Run: headless pygame with SDL's dummy video driver; simulated clock (each Clock.tick advances the game by its frame time, no real sleeping); random seed 0; keys injected as events and as key.get_pressed() state; mouse plan: one left click at the window centre at the start of phase 2, then a move to the lower-right quarter at the start of phase 3.
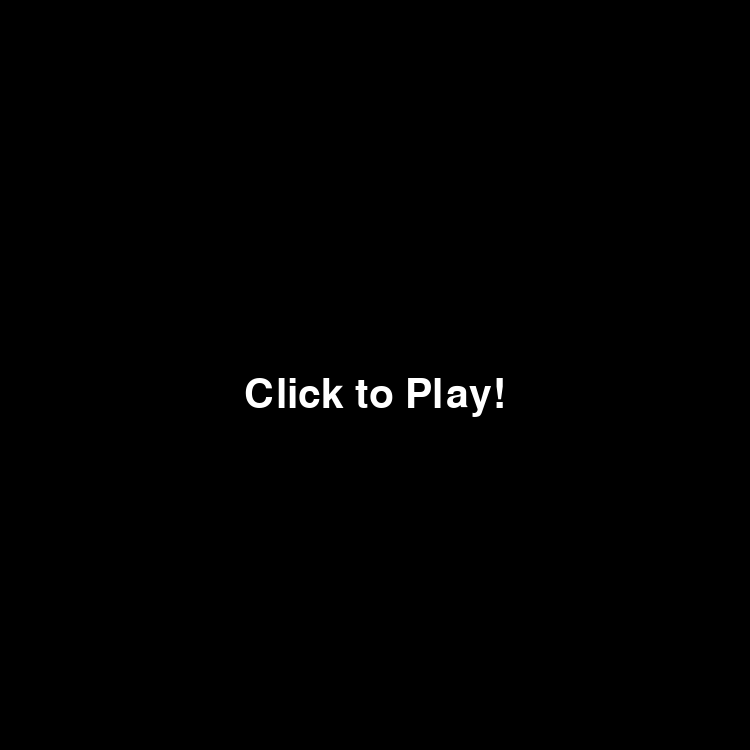
Frame 1 of 4 · flips 1–60 · no input
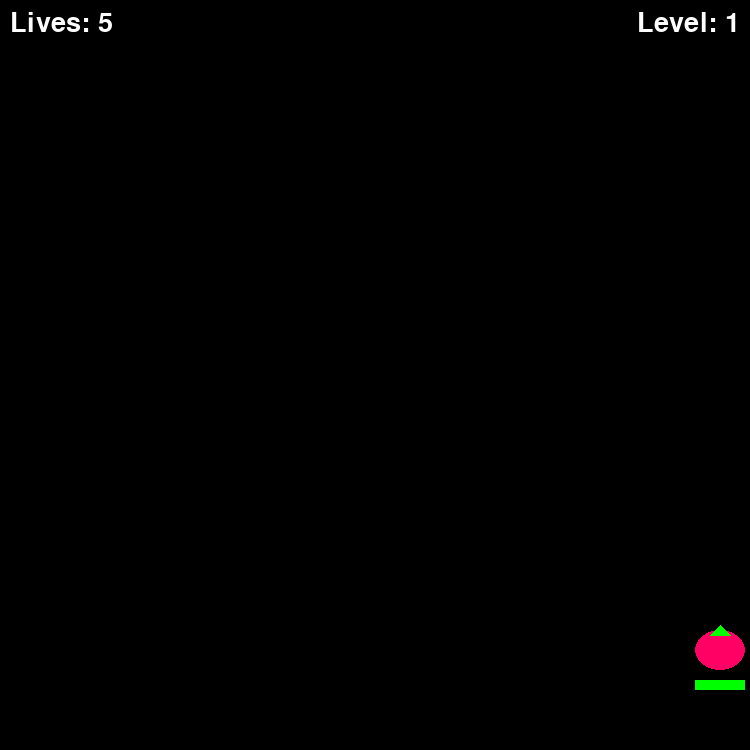
Frame 2 of 4 · flips 61–180 · clicked the window centre · tapped SPACE, RETURN · held RIGHT (→), D
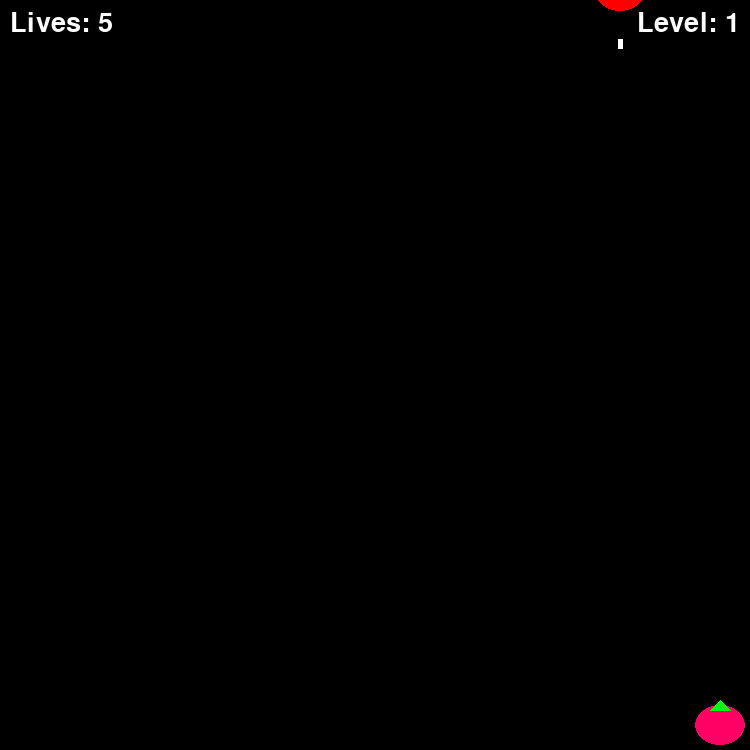
Frame 3 of 4 · flips 181–300 · moved the mouse to the lower-right quarter · held DOWN (↓), S
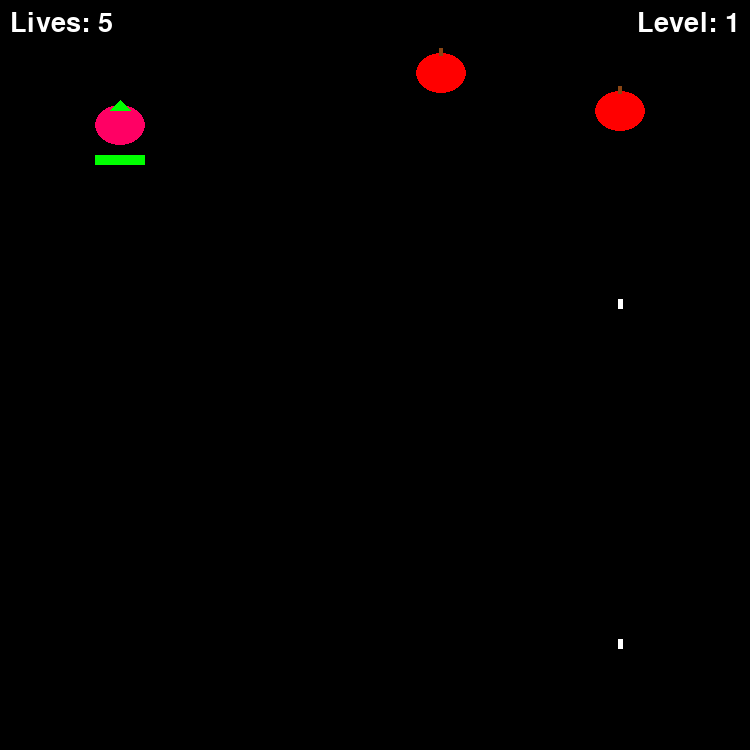
Frame 4 of 4 · flips 301–420 · held LEFT (←), A, UP (↑), W

The pygame program that drew these frames:

# import pygame
# import random
#
# pygame.init()
#
# # Screen dimensions
# WIDTH, HEIGHT = 750, 750
# WIN = pygame.display.set_mode((WIDTH, HEIGHT))
# pygame.display.set_caption("Simple Space Shooter")
#
# # Colors
# WHITE = (255, 255, 255)
# RED = (255, 0, 0)
# GREEN = (0, 255, 0)
# BLUE = (0, 100, 255)
# YELLOW = (255, 255, 0)
# BLACK = (0, 0, 0)
#
# # Fonts
# main_font = pygame.font.SysFont("comicsans", 40)
# lost_font = pygame.font.SysFont("comicsans", 60)
#
# # Player and laser sizes
# SHIP_WIDTH, SHIP_HEIGHT = 50, 40
# LASER_WIDTH, LASER_HEIGHT = 5, 10
#
# class Laser:
#     def __init__(self, x, y, color):
#         self.x = x
#         self.y = y
#         self.color = color
#         self.rect = pygame.Rect(self.x, self.y, LASER_WIDTH, LASER_HEIGHT)
#
#     def draw(self, window):
#         pygame.draw.rect(window, self.color, self.rect)
#
#     def move(self, vel):
#         self.y += vel
#         self.rect.y = self.y
#
#     def off_screen(self):
#         return not (0 <= self.y <= HEIGHT)
#
#     def collision(self, obj):
#         return self.rect.colliderect(obj.get_rect())
#
#
# class Ship:
#     COOLDOWN = 30
#
#     def __init__(self, x, y, health=100, color=RED):
#         self.x = x
#         self.y = y
#         self.health = health
#         self.color = color
#         self.lasers = []
#         self.cool_down_counter = 0
#
#     def draw(self, window):
#         pygame.draw.rect(window, self.color, self.get_rect())
#         for laser in self.lasers:
#             laser.draw(window)
#
#     def move_lasers(self, vel, objs):
#         self.cooldown()
#         for laser in self.lasers[:]:
#             laser.move(vel)
#             if laser.off_screen():
#                 self.lasers.remove(laser)
#             else:
#                 for obj in objs:
#                     if laser.collision(obj):
#                         objs.remove(obj)
#                         if laser in self.lasers:
#                             self.lasers.remove(laser)
#
#     def cooldown(self):
#         if self.cool_down_counter >= self.COOLDOWN:
#             self.cool_down_counter = 0
#         elif self.cool_down_counter > 0:
#             self.cool_down_counter += 1
#
#     def shoot(self):
#         if self.cool_down_counter == 0:
#             laser = Laser(self.x + SHIP_WIDTH // 2 - 2, self.y, self.color)
#             self.lasers.append(laser)
#             self.cool_down_counter = 1
#
#     def get_rect(self):
#         return pygame.Rect(self.x, self.y, SHIP_WIDTH, SHIP_HEIGHT)
#
#     def get_width(self):
#         return SHIP_WIDTH
#
#     def get_height(self):
#         return SHIP_HEIGHT
#
#
# class Player(Ship):
#     def __init__(self, x, y, health=100):
#         super().__init__(x, y, health, YELLOW)
#         self.max_health = health
#
#     def draw(self, window):
#         super().draw(window)
#         self.healthbar(window)
#
#     def healthbar(self, window):
#         pygame.draw.rect(window, RED, (self.x, self.y + SHIP_HEIGHT + 10, SHIP_WIDTH, 10))
#         pygame.draw.rect(window, GREEN, (self.x, self.y + SHIP_HEIGHT + 10,
#                                          SHIP_WIDTH * (self.health / self.max_health), 10))
#
#
# class Enemy(Ship):
#     def __init__(self, x, y, color, health=100):
#         super().__init__(x, y, health, color)
#
#     def move(self, vel):
#         self.y += vel
#
#     def shoot(self):
#         if self.cool_down_counter == 0:
#             laser = Laser(self.x + SHIP_WIDTH // 2 - 2, self.y + SHIP_HEIGHT, self.color)
#             self.lasers.append(laser)
#             self.cool_down_counter = 1
#
#
# def main():
#     run = True
#     FPS = 60
#     level = 0
#     lives = 5
#
#     enemies = []
#     wave_length = 5
#     enemy_vel = 1
#     laser_vel = 5
#
#     player_vel = 5
#     player = Player(300, 630)
#
#     clock = pygame.time.Clock()
#     lost = False
#     lost_count = 0
#
#     def redraw_window():
#         WIN.fill(BLACK)
#         lives_label = main_font.render(f"Lives: {lives}", 1, WHITE)
#         level_label = main_font.render(f"Level: {level}", 1, WHITE)
#
#         WIN.blit(lives_label, (10, 10))
#         WIN.blit(level_label, (WIDTH - level_label.get_width() - 10, 10))
#
#         for enemy in enemies:
#             enemy.draw(WIN)
#
#         player.draw(WIN)
#
#         if lost:
#             lost_label = lost_font.render("GAME OVER", 1, WHITE)
#             WIN.blit(lost_label, (WIDTH / 2 - lost_label.get_width() / 2, HEIGHT / 2))
#
#         pygame.display.update()
#
#     while run:
#         clock.tick(FPS)
#         redraw_window()
#
#         if lives <= 0 or player.health <= 0:
#             lost = True
#             lost_count += 1
#
#         if lost and lost_count > FPS * 3:
#             run = False
#
#         if len(enemies) == 0:
#             level += 1
#             wave_length += 5
#             for _ in range(wave_length):
#                 x = random.randint(50, WIDTH - SHIP_WIDTH - 50)
#                 y = random.randint(-1500, -100)
#                 color = random.choice([RED, BLUE, GREEN])
#                 enemy = Enemy(x, y, color)
#                 enemies.append(enemy)
#
#         for event in pygame.event.get():
#             if event.type == pygame.QUIT:
#                 run = False
#
#         # Player input
#         keys = pygame.key.get_pressed()
#         if keys[pygame.K_a] and player.x - player_vel > 0:
#             player.x -= player_vel
#         if keys[pygame.K_d] and player.x + player_vel + SHIP_WIDTH < WIDTH:
#             player.x += player_vel
#         if keys[pygame.K_w] and player.y - player_vel > 0:
#             player.y -= player_vel
#         if keys[pygame.K_s] and player.y + player_vel + SHIP_HEIGHT < HEIGHT:
#             player.y += player_vel
#         if keys[pygame.K_SPACE]:
#             player.shoot()
#
#         # Enemy movement
#         for enemy in enemies[:]:
#             enemy.move(enemy_vel)
#             enemy.move_lasers(laser_vel, [player])
#
#             if random.randint(0, 120) == 1:
#                 enemy.shoot()
#
#             if enemy.get_rect().colliderect(player.get_rect()):
#                 player.health -= 10
#                 enemies.remove(enemy)
#             elif enemy.y + SHIP_HEIGHT > HEIGHT:
#                 lives -= 1
#                 enemies.remove(enemy)
#
#         player.move_lasers(-laser_vel, enemies)
#
#
# def main_menu():
#     run = True
#     title_font = pygame.font.SysFont("comicsans", 60)
#     while run:
#         WIN.fill(BLACK)
#         title = title_font.render("Click to Play!", 1, WHITE)
#         WIN.blit(title, (WIDTH // 2 - title.get_width() // 2, HEIGHT // 2))
#         pygame.display.update()
#
#         for event in pygame.event.get():
#             if event.type == pygame.QUIT:
#                 run = False
#             if event.type == pygame.MOUSEBUTTONDOWN:
#                 main()
#     pygame.quit()
#
#
# main_menu()
import pygame
import random

pygame.init()

# Screen dimensions
WIDTH, HEIGHT = 750, 750
WIN = pygame.display.set_mode((WIDTH, HEIGHT))
pygame.display.set_caption("Fruit Shooter")

# Colors
WHITE = (255, 255, 255)
RED = (255, 0, 0)
GREEN = (0, 255, 0)
BROWN = (139, 69, 19)
PINK = (255, 0, 100)
BLACK = (0, 0, 0)

# Fonts
main_font = pygame.font.SysFont("comicsans", 40)
lost_font = pygame.font.SysFont("comicsans", 60)

# Sizes
SHIP_WIDTH, SHIP_HEIGHT = 50, 40
LASER_WIDTH, LASER_HEIGHT = 5, 10


class Laser:
    def __init__(self, x, y, color):
        self.x = x
        self.y = y
        self.color = color
        self.rect = pygame.Rect(self.x, self.y, LASER_WIDTH, LASER_HEIGHT)

    def draw(self, window):
        pygame.draw.rect(window, self.color, self.rect)

    def move(self, vel):
        self.y += vel
        self.rect.y = self.y

    def off_screen(self):
        return not (0 <= self.y <= HEIGHT)

    def collision(self, obj):
        return self.rect.colliderect(obj.get_rect())


class Ship:
    COOLDOWN = 30

    def __init__(self, x, y, health=100, color=RED):
        self.x = x
        self.y = y
        self.health = health
        self.color = color
        self.lasers = []
        self.cool_down_counter = 0

    def draw(self, window):
        if isinstance(self, Player):
            # Strawberry shape
            pygame.draw.ellipse(window, PINK, (self.x, self.y, SHIP_WIDTH, SHIP_HEIGHT))  # body
            pygame.draw.polygon(window, GREEN, [  # leaves
                (self.x + SHIP_WIDTH // 2, self.y - 5),
                (self.x + SHIP_WIDTH // 2 - 10, self.y + 5),
                (self.x + SHIP_WIDTH // 2 + 10, self.y + 5)
            ])
        elif isinstance(self, Enemy):
            # Apple shape
            pygame.draw.ellipse(window, self.color, (self.x, self.y, SHIP_WIDTH, SHIP_HEIGHT))  # body
            pygame.draw.rect(window, BROWN, (self.x + SHIP_WIDTH // 2 - 2, self.y - 5, 4, 8))  # stem
        for laser in self.lasers:
            laser.draw(window)

    def move_lasers(self, vel, objs):
        self.cooldown()
        for laser in self.lasers[:]:
            laser.move(vel)
            if laser.off_screen():
                self.lasers.remove(laser)
            else:
                for obj in objs:
                    if laser.collision(obj):
                        objs.remove(obj)
                        if laser in self.lasers:
                            self.lasers.remove(laser)

    def cooldown(self):
        if self.cool_down_counter >= self.COOLDOWN:
            self.cool_down_counter = 0
        elif self.cool_down_counter > 0:
            self.cool_down_counter += 1

    def shoot(self):
        if self.cool_down_counter == 0:
            laser = Laser(self.x + SHIP_WIDTH // 2 - 2, self.y, WHITE)
            self.lasers.append(laser)
            self.cool_down_counter = 1

    def get_rect(self):
        return pygame.Rect(self.x, self.y, SHIP_WIDTH, SHIP_HEIGHT)


class Player(Ship):
    def __init__(self, x, y, health=100):
        super().__init__(x, y, health, PINK)
        self.max_health = health

    def draw(self, window):
        super().draw(window)
        self.healthbar(window)

    def healthbar(self, window):
        pygame.draw.rect(window, RED, (self.x, self.y + SHIP_HEIGHT + 10, SHIP_WIDTH, 10))
        pygame.draw.rect(window, GREEN, (self.x, self.y + SHIP_HEIGHT + 10,
                                         SHIP_WIDTH * (self.health / self.max_health), 10))


class Enemy(Ship):
    def __init__(self, x, y, color, health=100):
        super().__init__(x, y, health, color)

    def move(self, vel):
        self.y += vel

    def shoot(self):
        if self.cool_down_counter == 0:
            laser = Laser(self.x + SHIP_WIDTH // 2 - 2, self.y + SHIP_HEIGHT, WHITE)
            self.lasers.append(laser)
            self.cool_down_counter = 1


def main():
    run = True
    FPS = 60
    level = 0
    lives = 5

    enemies = []
    wave_length = 5
    enemy_vel = 1
    laser_vel = 5

    player_vel = 5
    player = Player(300, 630)

    clock = pygame.time.Clock()
    lost = False
    lost_count = 0

    def redraw_window():
        WIN.fill(BLACK)
        lives_label = main_font.render(f"Lives: {lives}", 1, WHITE)
        level_label = main_font.render(f"Level: {level}", 1, WHITE)

        WIN.blit(lives_label, (10, 10))
        WIN.blit(level_label, (WIDTH - level_label.get_width() - 10, 10))

        for enemy in enemies:
            enemy.draw(WIN)

        player.draw(WIN)

        if lost:
            lost_label = lost_font.render("GAME OVER", 1, WHITE)
            WIN.blit(lost_label, (WIDTH / 2 - lost_label.get_width() / 2, HEIGHT / 2))

        pygame.display.update()

    while run:
        clock.tick(FPS)
        redraw_window()

        if lives <= 0 or player.health <= 0:
            lost = True
            lost_count += 1

        if lost and lost_count > FPS * 3:
            run = False

        if len(enemies) == 0:
            level += 1
            wave_length += 5
            for _ in range(wave_length):
                x = random.randint(50, WIDTH - SHIP_WIDTH - 50)
                y = random.randint(-1500, -100)
                color = random.choice([RED, GREEN])
                enemy = Enemy(x, y, color)
                enemies.append(enemy)

        for event in pygame.event.get():
            if event.type == pygame.QUIT:
                run = False

        # Player input
        keys = pygame.key.get_pressed()
        if keys[pygame.K_a] and player.x - player_vel > 0:
            player.x -= player_vel
        if keys[pygame.K_d] and player.x + player_vel + SHIP_WIDTH < WIDTH:
            player.x += player_vel
        if keys[pygame.K_w] and player.y - player_vel > 0:
            player.y -= player_vel
        if keys[pygame.K_s] and player.y + player_vel + SHIP_HEIGHT < HEIGHT:
            player.y += player_vel
        if keys[pygame.K_SPACE]:
            player.shoot()

        # Enemy movement
        for enemy in enemies[:]:
            enemy.move(enemy_vel)
            enemy.move_lasers(laser_vel, [player])

            if random.randint(0, 120) == 1:
                enemy.shoot()

            if enemy.get_rect().colliderect(player.get_rect()):
                player.health -= 10
                enemies.remove(enemy)
            elif enemy.y + SHIP_HEIGHT > HEIGHT:
                lives -= 1
                enemies.remove(enemy)

        player.move_lasers(-laser_vel, enemies)


def main_menu():
    run = True
    title_font = pygame.font.SysFont("comicsans", 60)
    while run:
        WIN.fill(BLACK)
        title = title_font.render("Click to Play!", 1, WHITE)
        WIN.blit(title, (WIDTH // 2 - title.get_width() // 2, HEIGHT // 2))
        pygame.display.update()

        for event in pygame.event.get():
            if event.type == pygame.QUIT:
                run = False
            if event.type == pygame.MOUSEBUTTONDOWN:
                main()
    pygame.quit()


main_menu()
